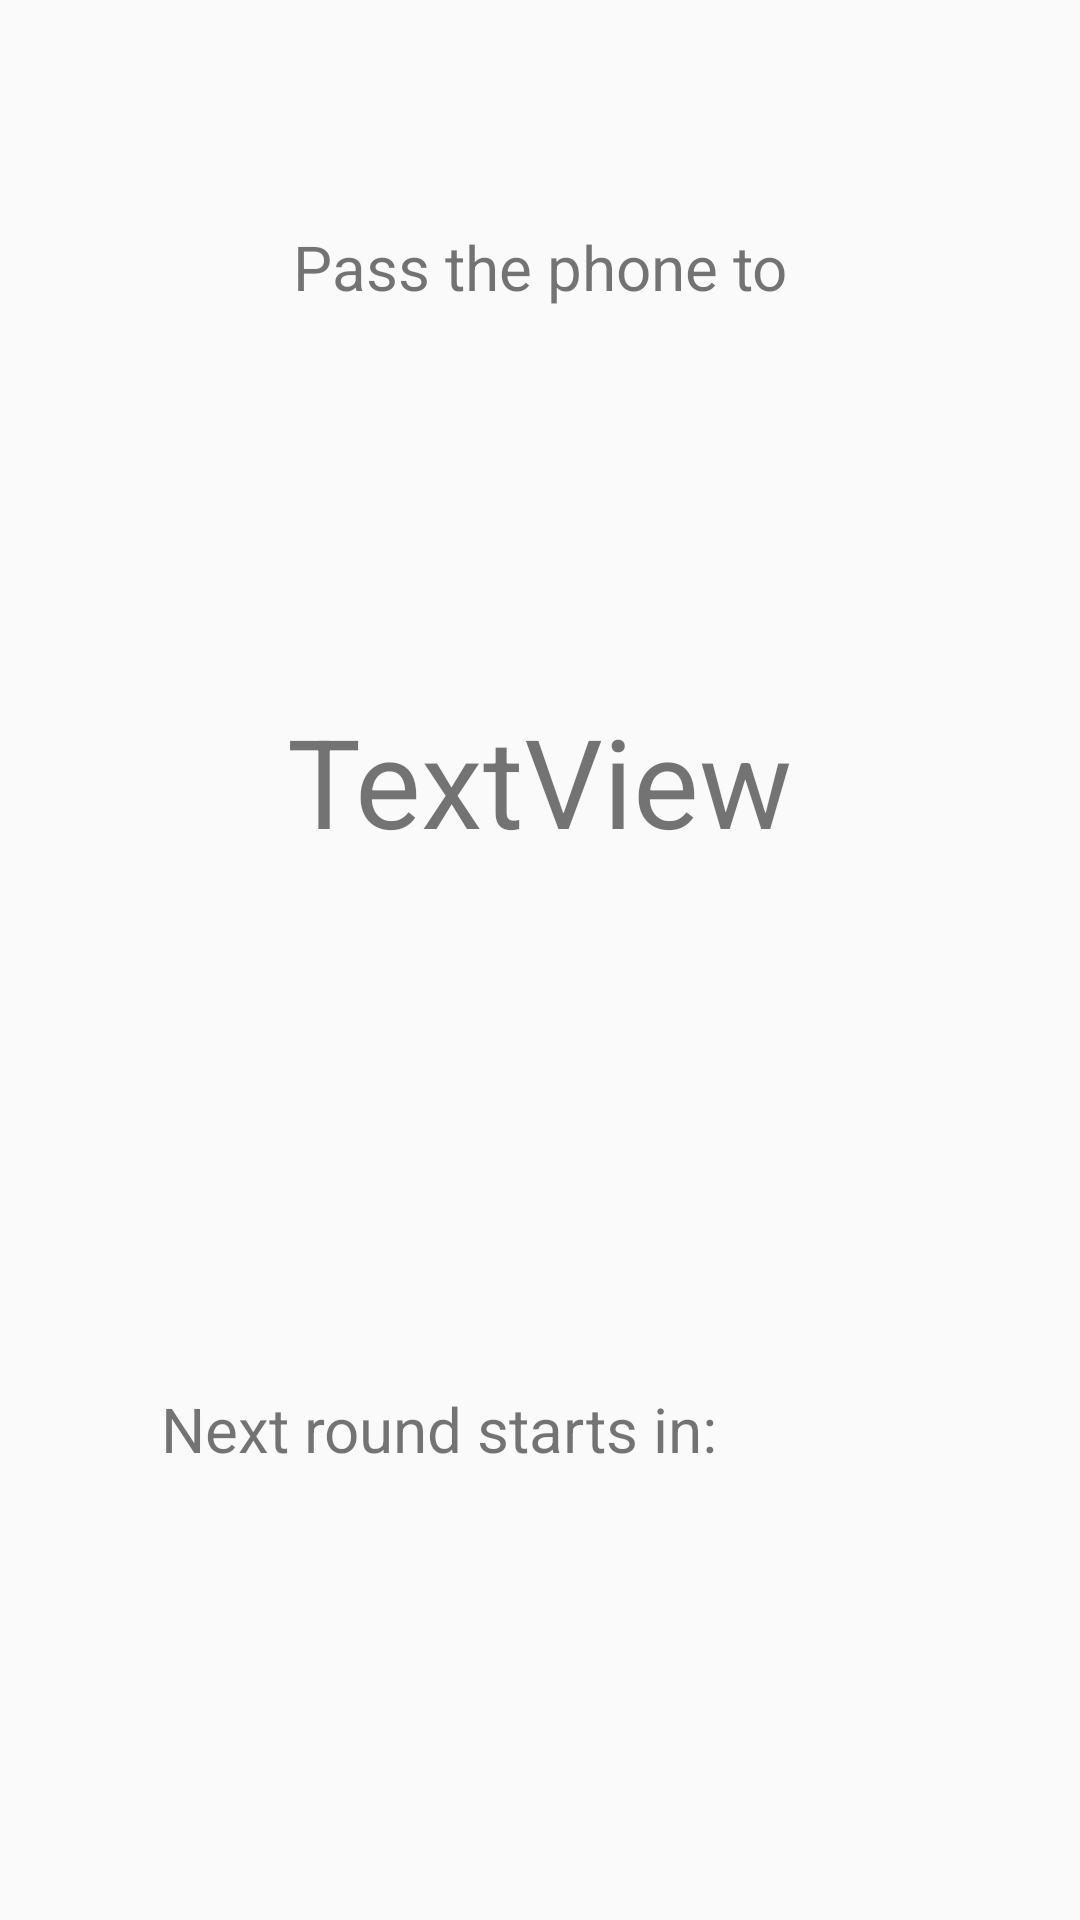

Produce the Android XML layout that renders to this screen, including the resource entries it uses.
<!-- AndroidManifest.xml: application theme AppTheme -->
<!-- res/layout/activity_round_over.xml -->
<?xml version="1.0" encoding="utf-8"?>
<androidx.constraintlayout.widget.ConstraintLayout xmlns:android="http://schemas.android.com/apk/res/android"
    xmlns:app="http://schemas.android.com/apk/res-auto"
    xmlns:tools="http://schemas.android.com/tools"
    android:layout_width="match_parent"
    android:layout_height="match_parent"
    tools:context=".InBetweenTurnsActivity">

    <TextView
        android:id="@+id/textView2"
        android:layout_width="wrap_content"
        android:layout_height="wrap_content"
        android:layout_marginStart="100dp"
        android:layout_marginTop="150dp"
        android:layout_marginEnd="100dp"
        android:layout_marginBottom="80dp"
        android:text="@string/pass_the_phone"
        android:textSize="10pt"
        app:layout_constraintBottom_toTopOf="@+id/textView3"
        app:layout_constraintEnd_toEndOf="parent"
        app:layout_constraintStart_toStartOf="parent"
        app:layout_constraintTop_toTopOf="parent" />

    <TextView
        android:id="@+id/textView3"
        android:layout_width="wrap_content"
        android:layout_height="wrap_content"
        android:layout_marginStart="150dp"
        android:layout_marginTop="50dp"
        android:layout_marginEnd="150dp"
        android:layout_marginBottom="250dp"
        android:text="TextView"
        android:textSize="20pt"
        app:layout_constraintBottom_toTopOf="@+id/countdown_text"
        app:layout_constraintEnd_toEndOf="parent"
        app:layout_constraintStart_toStartOf="parent"
        app:layout_constraintTop_toBottomOf="@+id/textView2" />

    <TextView
        android:id="@+id/countdown_text"
        android:layout_width="wrap_content"
        android:layout_height="wrap_content"
        android:layout_marginStart="32dp"
        android:layout_marginEnd="100dp"
        android:layout_marginBottom="150dp"
        android:text="@string/countdown"
        android:textSize="10pt"
        app:layout_constraintBottom_toBottomOf="parent"
        app:layout_constraintEnd_toEndOf="parent"
        app:layout_constraintHorizontal_bias="0.507"
        app:layout_constraintStart_toStartOf="parent" />

    <TextView
        android:id="@+id/textView5"
        android:layout_width="wrap_content"
        android:layout_height="wrap_content"
        android:layout_marginStart="22dp"
        android:layout_marginTop="225dp"
        android:layout_marginEnd="67dp"
        android:layout_marginBottom="150dp"
        android:textSize="10pt"
        app:layout_constraintBottom_toBottomOf="parent"
        app:layout_constraintEnd_toEndOf="parent"
        app:layout_constraintStart_toEndOf="@+id/countdown_text"
        app:layout_constraintTop_toBottomOf="@+id/textView3"
        tools:text="0:10" />
</androidx.constraintlayout.widget.ConstraintLayout>
<!-- resources referenced by this layout -->
<resources>
  <string name="countdown">Next round starts in:</string>
  <string name="pass_the_phone">Pass the phone to </string>
  <style name="AppTheme" parent="Theme.AppCompat.Light.NoActionBar">
          
          <item name="colorPrimary">@color/colorPrimary</item>
          <item name="colorPrimaryDark">@color/colorPrimaryDark</item>
          <item name="colorAccent">@color/colorAccent</item>
      </style>
  <color name="colorPrimary">#008577</color>
  <color name="colorPrimaryDark">#2F2F31</color>
  <color name="colorAccent">#D81B60</color>
</resources>
